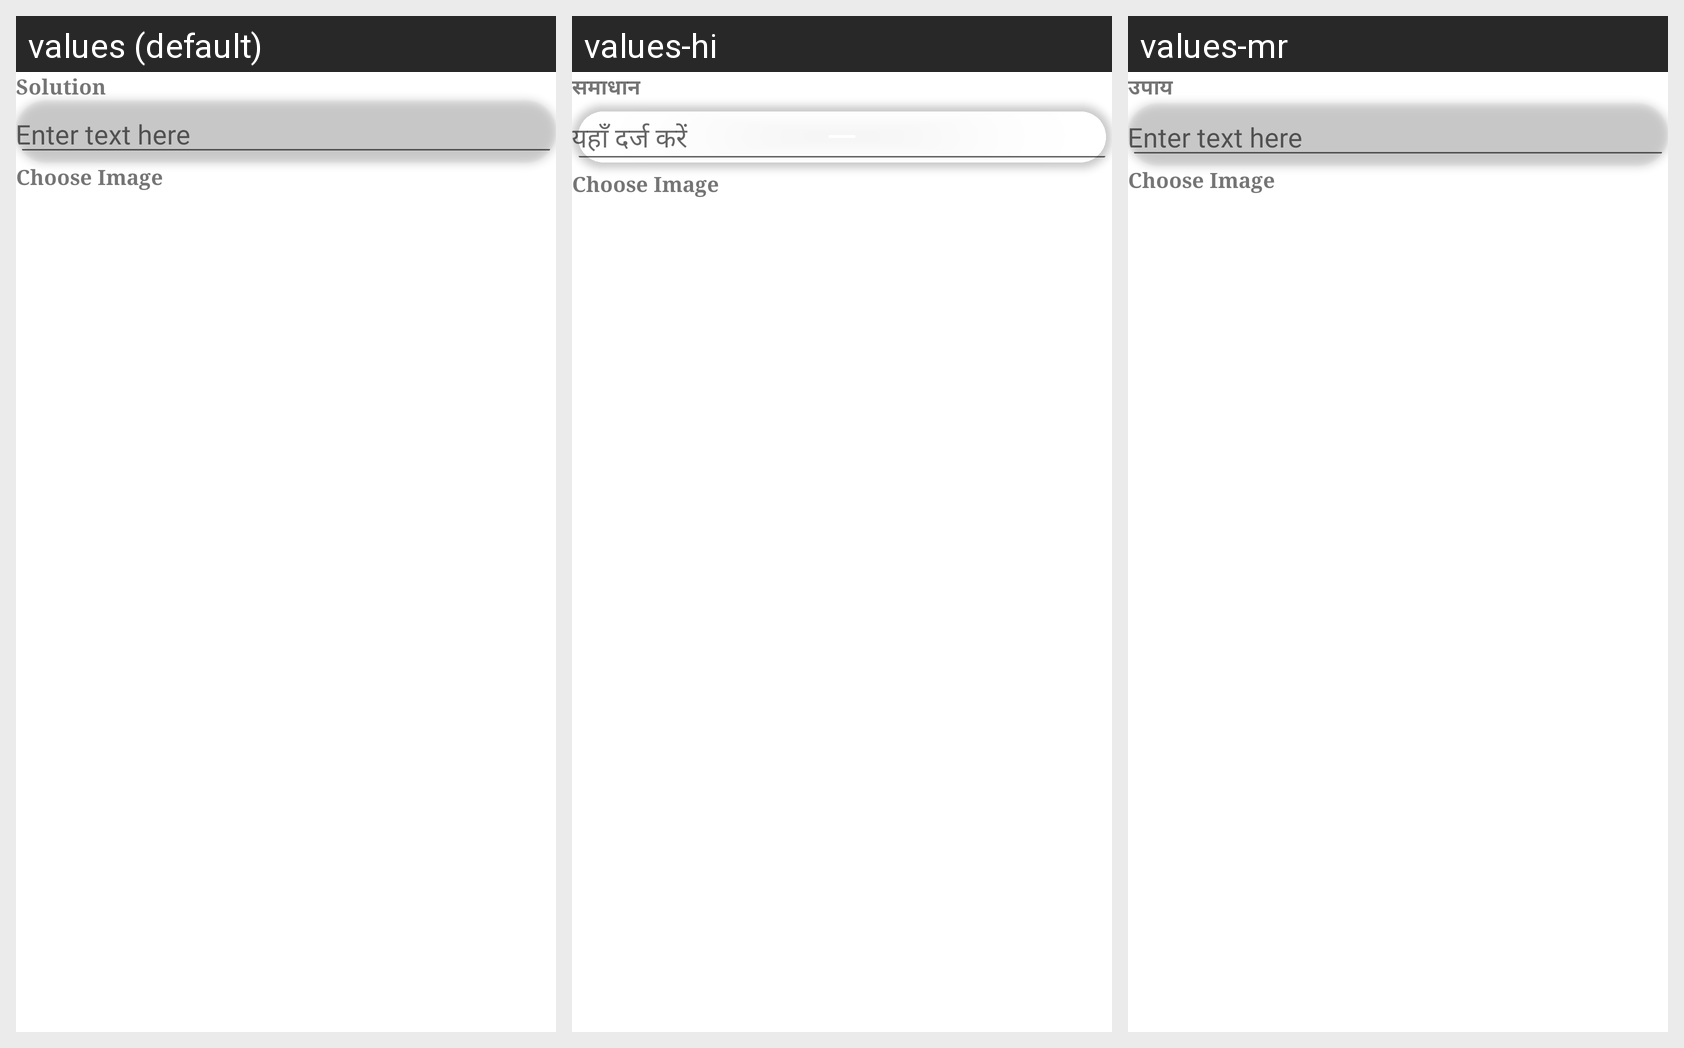

Strings drawn on this Android screen and how each of the app's shown locales translates them:
Android screen res/layout/user_query_resolve_fragment.xml rendered under 3 locales, left to right: values (default), values-hi, values-mr. Device: Nexus 5 (rendered at 1080×1920; each locale shown at half size, 540×960, under a caption strip naming it); theme Theme.TestProject.
Strings drawn on this screen, with the default value and each locale's value (text and hints the layout hard-codes, and strings that could not be matched under every locale, appear in the picture but are not listed):

Solution
  values: Solution
  values-hi: समाधान
  values-mr: उपाय

enter_text_here
  values: Enter text here
  values-hi: यहाँ दर्ज करें
  values-mr: Enter text here  [not translated; the default value is used]

choose_image
  values: Choose Image
  values-hi: Choose Image  [not translated; the default value is used]
  values-mr: Choose Image  [not translated; the default value is used]
